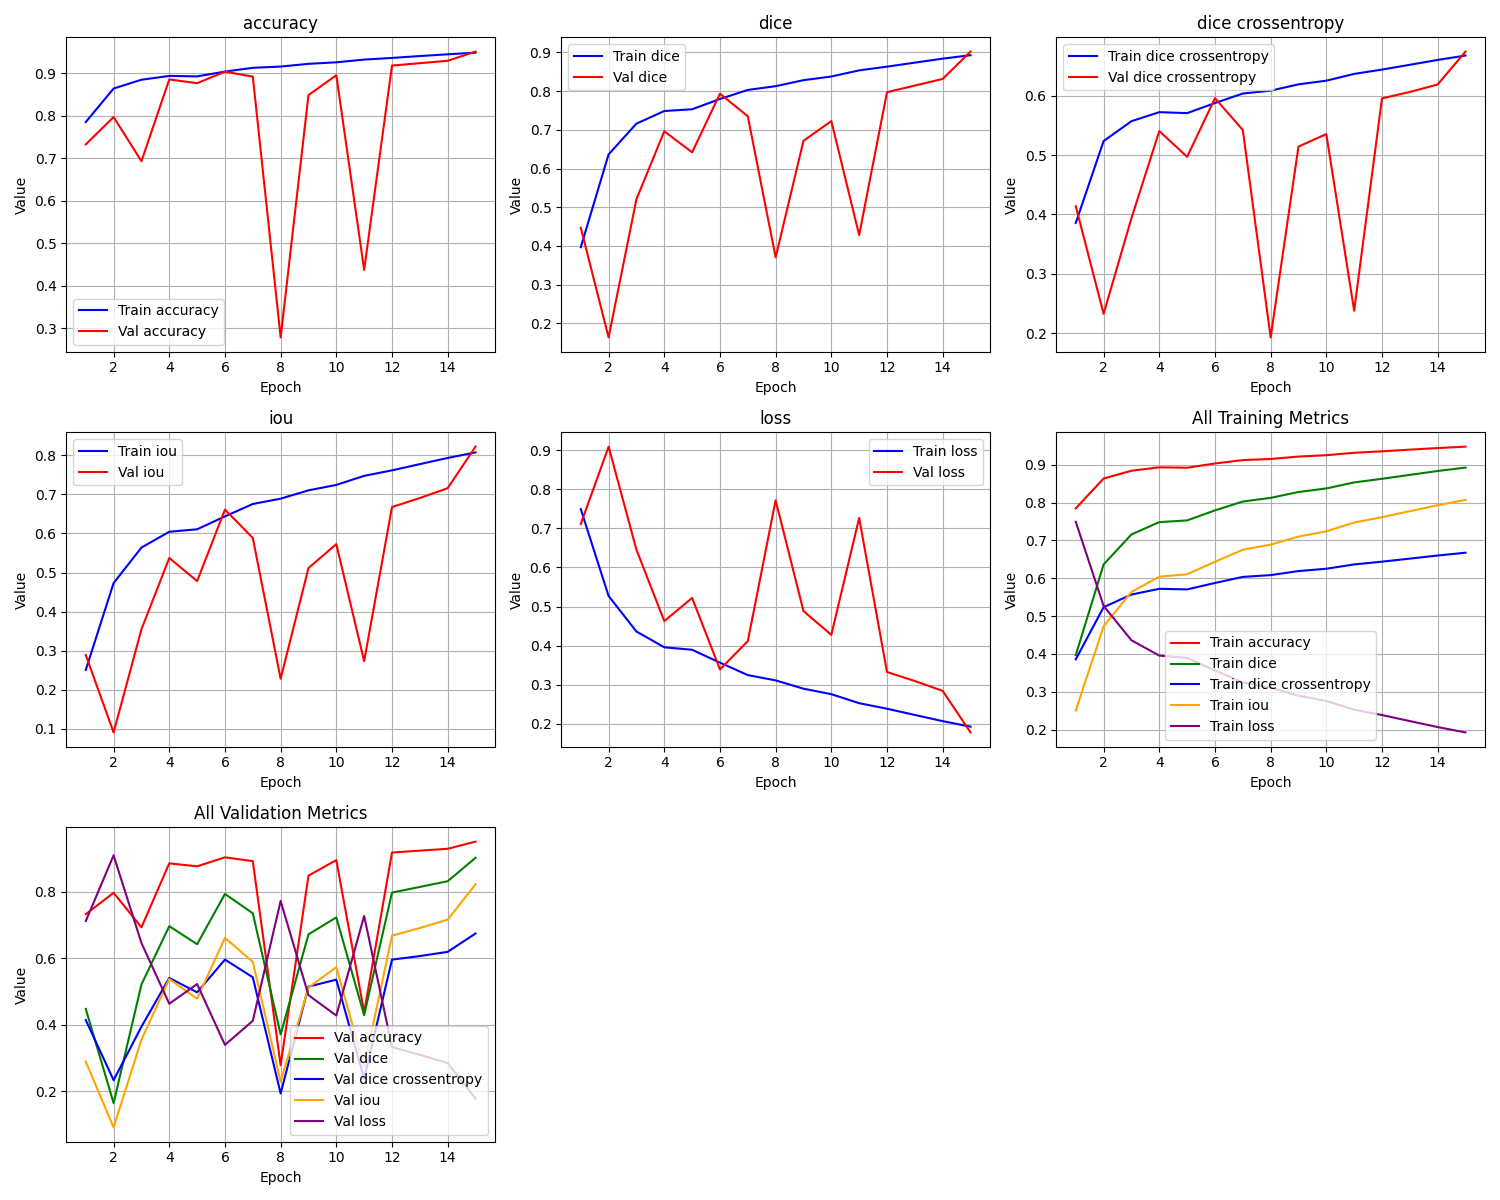

Values plotted in this chart, from the file beside it:
epoch, train_loss, train_iou, train_dice, train_dice crossentropy, train_accuracy, val_loss, val_iou, val_dice, val_dice crossentropy, val_accuracy
1, 0.7494, 0.2506, 0.3969, 0.3857, 0.7848, 0.7112, 0.2888, 0.4472, 0.4138, 0.7322
2, 0.527, 0.473, 0.6366, 0.5236, 0.8637, 0.9094, 0.09064, 0.1639, 0.2327, 0.7966
3, 0.4361, 0.5639, 0.7159, 0.557, 0.8844, 0.6454, 0.3546, 0.5208, 0.3937, 0.6927
4, 0.3957, 0.6043, 0.7485, 0.5722, 0.8933, 0.4628, 0.5372, 0.6961, 0.5404, 0.8851
5, 0.3894, 0.6106, 0.753, 0.5706, 0.8922, 0.522, 0.478, 0.6418, 0.497, 0.8762
6, 0.3564, 0.6437, 0.7795, 0.5876, 0.9035, 0.339, 0.661, 0.7932, 0.5957, 0.9033
7, 0.3246, 0.6754, 0.8029, 0.6037, 0.9124, 0.4115, 0.5885, 0.7349, 0.5423, 0.8918
8, 0.311, 0.689, 0.8126, 0.6084, 0.9154, 0.7721, 0.2279, 0.3706, 0.1929, 0.278
9, 0.2897, 0.7103, 0.8281, 0.6191, 0.9218, 0.4885, 0.5115, 0.6715, 0.5143, 0.8482
10, 0.2757, 0.7242, 0.8376, 0.6252, 0.9254, 0.4274, 0.5726, 0.7225, 0.5353, 0.895
11, 0.2527, 0.7474, 0.8534, 0.6367, 0.9318, 0.7268, 0.2732, 0.4283, 0.2378, 0.437
12, 0.2385, 0.7615, 0.863, 0.6439, 0.9357, 0.3324, 0.6676, 0.7971, 0.5955, 0.9177
13, 0.2225, 0.7774, 0.8734, 0.652, 0.9401, 0.3094, 0.6906, 0.8142, 0.6062, 0.9234
14, 0.2067, 0.7932, 0.8837, 0.6602, 0.9442, 0.2842, 0.7158, 0.8313, 0.6189, 0.929
15, 0.1925, 0.8074, 0.8926, 0.6676, 0.9481, 0.1778, 0.8222, 0.9018, 0.6742, 0.9505
